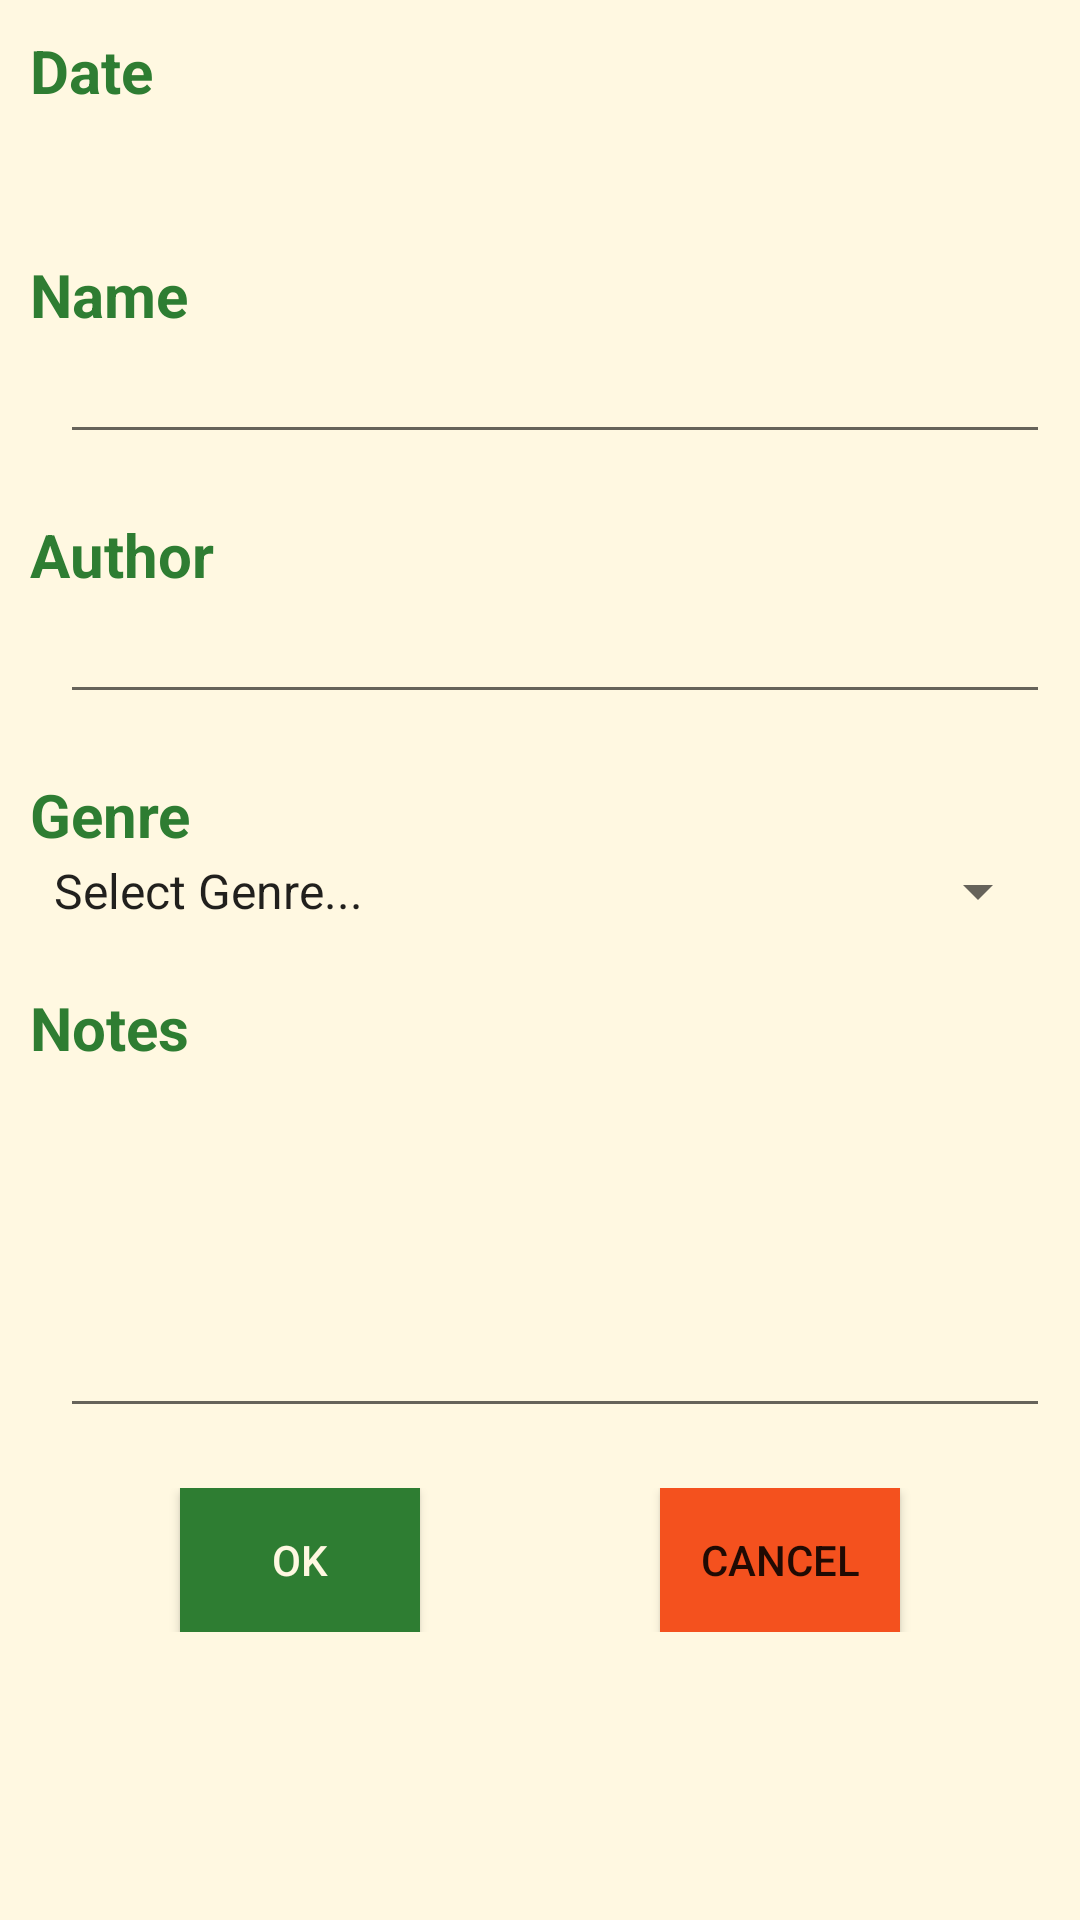

Reconstruct the res/layout file that produces this screen, plus the resources it refers to.
<!-- AndroidManifest.xml: application theme AppTheme -->
<!-- res/layout/activity_add_edit_book.xml -->
<?xml version="1.0" encoding="utf-8"?>
<ScrollView xmlns:android="http://schemas.android.com/apk/res/android"
    android:layout_width="fill_parent"
    android:layout_height="fill_parent"
    android:fillViewport="true">

<LinearLayout
    xmlns:android="http://schemas.android.com/apk/res/android"
    android:layout_width="fill_parent"
    android:layout_height="fill_parent"

    android:orientation="vertical"
    android:background="@color/colorPrimaryLight">

    <LinearLayout
        android:layout_width="fill_parent"
        android:layout_height="wrap_content"
        android:layout_margin="10dp"
        android:orientation="vertical">
        <TextView
            android:layout_width="match_parent"
            android:layout_height="wrap_content"
            android:textSize="20sp"
            android:textStyle="bold"
            android:textColor="@color/colorAccent"
           android:text="Date"/>
        <TextView
            android:id="@+id/tvDate"
            android:layout_width="match_parent"
            android:layout_height="wrap_content"
            android:textSize="17sp"
            android:layout_marginTop="5dp"
            android:layout_marginLeft="10dp"
            android:layout_marginBottom="20dp">
        </TextView>

       <TextView
           android:layout_width="match_parent"
           android:layout_height="wrap_content"
           android:textSize="20sp"
           android:textStyle="bold"
           android:textColor="@color/colorAccent"
           android:text="Name"/>
       <EditText
          android:id="@+id/etName"
          android:inputType="textCapWords"
          android:layout_width="match_parent"
          android:layout_height="wrap_content"
          android:textSize="17sp"
          android:layout_marginLeft="10dp"
          android:layout_marginBottom="20dp">
        </EditText>

       <TextView
           android:layout_width="match_parent"
           android:layout_height="wrap_content"
           android:textSize="20sp"
           android:textStyle="bold"
           android:textColor="@color/colorAccent"
           android:text="Author"/>
       <EditText
          android:id="@+id/etAuthor"
          android:inputType="textCapWords"
          android:layout_width="match_parent"
          android:layout_height="wrap_content"
          android:textSize="17sp"
          android:layout_marginLeft="10dp"
          android:layout_marginBottom="20dp">
       </EditText>

       <TextView
           android:layout_width="match_parent"
           android:layout_height="wrap_content"
           android:textSize="20sp"
           android:textStyle="bold"
           android:textColor="@color/colorAccent"
           android:text="Genre"/>
        <Spinner
            android:id="@+id/spGenre"
            android:layout_width="match_parent"
            android:layout_height="wrap_content"
            android:entries="@array/genre_array"
            android:popupBackground="@drawable/spinner_selector"
            android:layout_marginBottom="20dp"/>

       <TextView
           android:layout_width="match_parent"
           android:layout_height="wrap_content"
           android:textSize="20sp"
           android:textStyle="bold"
           android:textColor="@color/colorAccent"
           android:text="Notes"/>
        <ScrollView
            android:id="@+id/scroller"
            android:layout_width="fill_parent"
            android:layout_height="120dp"
            android:scrollbars="vertical"
            android:fillViewport="true"
            android:layout_marginLeft="10dp">
            <EditText
                android:id="@+id/etNotes"
                android:gravity="top"
                android:inputType="textCapSentences"
                android:layout_width="fill_parent"
                android:layout_height="fill_parent"
                android:textSize="17sp">
            </EditText>
        </ScrollView>
    </LinearLayout>

    <LinearLayout
        android:layout_width="fill_parent"
        android:layout_height="wrap_content"
        android:layout_gravity="center"
        android:gravity="center"
        android:layout_marginTop="10dp"
        android:layout_margin="10dp"
        android:orientation="horizontal">
        <Button
            android:id="@+id/btnOk"
            android:layout_width="80dp"
            android:layout_height="wrap_content"
            android:background="@color/colorAccent"
            android:textColor="@color/colorPrimaryLight"
            android:layout_marginRight="40dp"
            android:text="OK">
        </Button>
        <Button
            android:id="@+id/btnCancel"
            android:layout_width="80dp"
            android:layout_height="wrap_content"
            android:background="@color/colorRed"
            android:layout_marginLeft="40dp"
            android:text="Cancel">
        </Button>
    </LinearLayout>

</LinearLayout>
</ScrollView>
<!-- resources referenced by this layout -->
<resources>
  <string-array name="genre_array">
          <item>Select Genre...</item>
          <item>All Genres</item>
          <item>Drama</item>
          <item>Romance</item>
          <item>Science Fiction</item>
          <item>Fantasy</item>
          <item>Detective Fiction</item>
          <item>Poetry</item>
          <item>Folklore and Mythology</item>
          <item>Historical Fiction</item>
          <item>Horror and Mystery</item>
          <item>Humor</item>
          <item>Non-Fiction and Documentary</item>
      </string-array>
  <color name="colorAccent">#2E7D32</color>
  <color name="colorPrimaryLight">#FFF8E1</color>
  <color name="colorRed">#F4511E</color>
  <!-- drawable spinner_selector (drawable) -->
  <?xml version="1.0" encoding="utf-8"?>
  <selector xmlns:android="http://schemas.android.com/apk/res/android">
  
  
      <item android:state_pressed="true">
          <shape android:shape="rectangle">
              <solid android:color="@color/colorAccent"/>
          </shape>
      </item>
  
      
      <item>
          <shape android:shape="rectangle">
              <solid android:color="@color/colorAccentLight"/>
          </shape>
      </item>
  
  
  </selector>
  <style name="AppTheme" parent="Theme.AppCompat.Light.DarkActionBar">
          
          <item name="colorPrimary">@color/colorPrimary</item>
          <item name="colorPrimaryDark">@color/colorPrimaryDark</item>
          <item name="colorAccent">@color/colorAccent</item>
          <item name="android:itemBackground">@color/colorPrimaryVeryDark</item>
  
          <item name="android:actionBarStyle">@style/MyActionBar</item>
          <item name="actionBarStyle">@style/MyActionBar</item>
          <item name="android:windowActionBarOverlay">true</item>
  
      </style>
  <color name="colorAccentLight">#81C784</color>
  <color name="colorPrimary">#FFECB3</color>
  <color name="colorPrimaryDark">#FFD54F</color>
  <color name="colorPrimaryVeryDark">#FF8F00</color>
  <style name="MyActionBar" parent="@style/Widget.AppCompat.Light.ActionBar">
          <item name="android:background">@color/colorPrimary</item>
          <item name="background">@color/colorPrimary</item>
          <item name="android:titleTextStyle">@style/MyTheme.ActionBar.TitleTextStyle</item>
          <item name="android:subtitleTextStyle">@style/MyTheme.ActionBar.TitleTextStyle</item>
          <item name="titleTextStyle">@style/MyTheme.ActionBar.TitleTextStyle</item>
          <item name="subtitleTextStyle">@style/MyTheme.ActionBar.TitleTextStyle</item>
      </style>
  <style name="MyTheme.ActionBar.TitleTextStyle" parent="@android:style/TextAppearance">
          <item name="android:textColor">@color/colorBlack</item>
          <item name="android:textSize">20sp</item>
          <item name="android:textStyle">bold</item>
      </style>
  <color name="colorBlack">#424242</color>
</resources>
